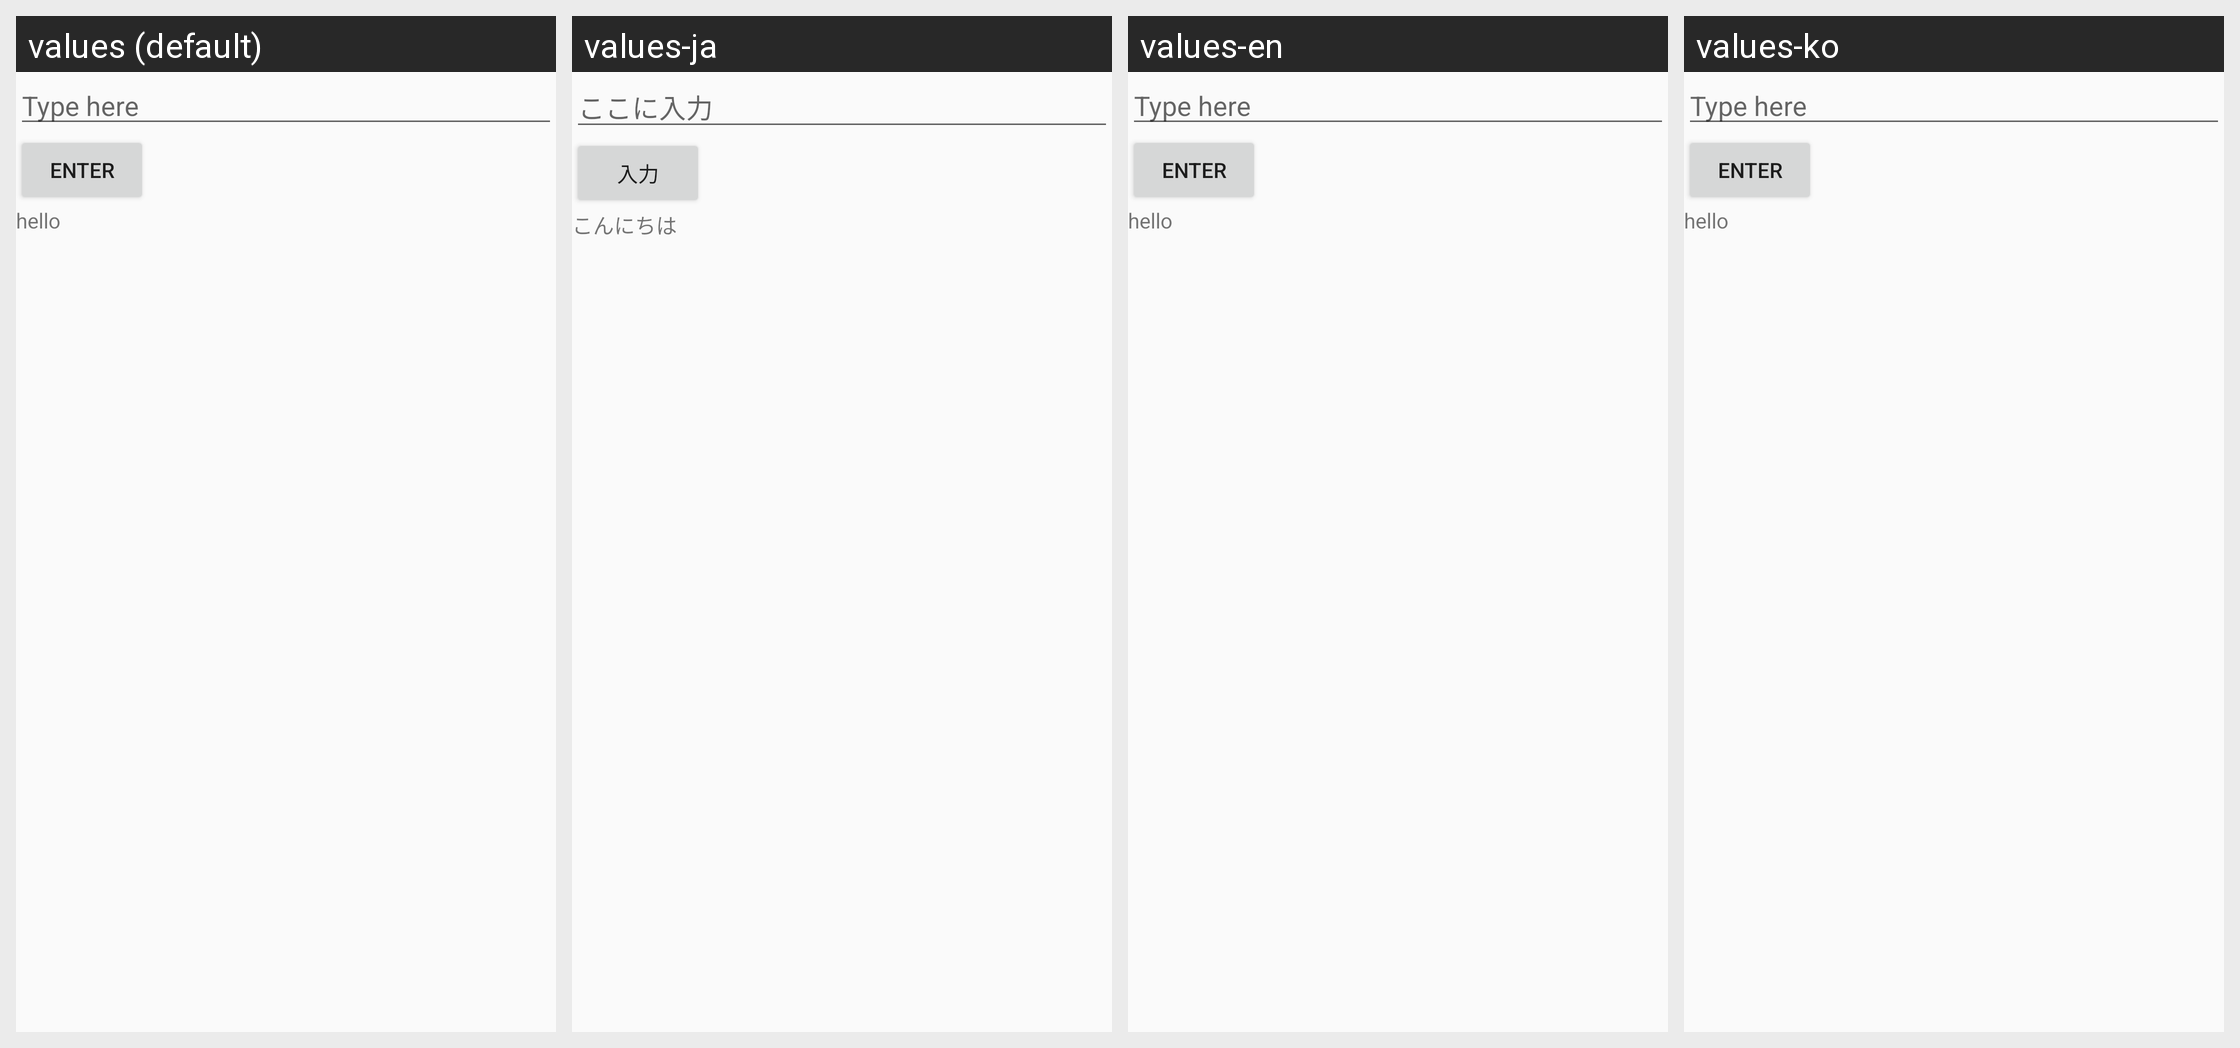

This grid shows one Android layout under several languages. Give, for every string resource on the screen, its name, the default text and each shown locale's text.
Android screen res/layout/for_database_test.xml rendered under 4 locales, left to right: values (default), values-ja, values-en, values-ko. Device: Nexus 5 (rendered at 1080×1920; each locale shown at half size, 540×960, under a caption strip naming it); theme Theme.GymPalAi.
Strings drawn on this screen, with the default value and each locale's value (text and hints the layout hard-codes, and strings that could not be matched under every locale, appear in the picture but are not listed):

type_here
  values: Type here
  values-ja: ここに入力
  values-en: Type here
  values-ko: Type here

enter
  values: Enter
  values-ja: 入力
  values-en: Enter
  values-ko: Enter

hello
  values: hello
  values-ja: こんにちは
  values-en: hello
  values-ko: hello
